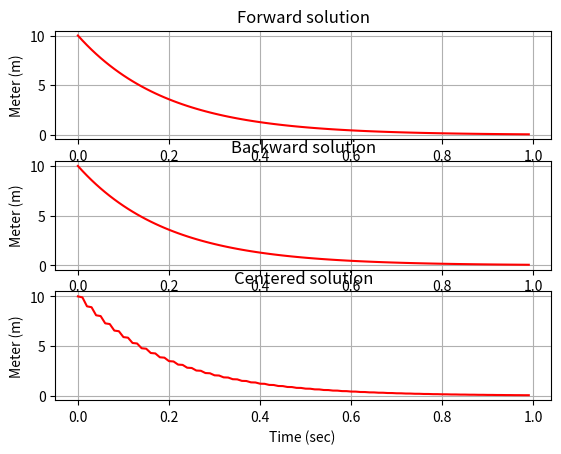

Here is the Python script that generated this plot:
import numpy as np
import matplotlib.pyplot as plt
import scipy

class Solver(object):


    # Capability of this solver
    #
    # x_dot = a*x + b*u
    #
    # example for forward difference
    #
    #   x[k+1] - x[k]
    # ---------------- = a*x[k] + b*u[k]
    #        dt
    #

    def __init__(self,dt,initial_condition,initial_condition_2,t_initial,t_final,system_coef_A,system_coef_B,u):
        self.dt = dt
        self.initial_condition = initial_condition
        self.initial_condition_2 = initial_condition_2
        self.t_initial = t_initial
        self.t_final = t_final
        self.system_coef_A = system_coef_A
        self.system_coef_B = system_coef_B
        self.u = u
    
    def forward_difference(self):
        t = np.arange(self.t_initial,self.t_final,self.dt)
        x_t_f = np.arange(self.t_initial,self.t_final,self.dt)
        x_t_f[0] = self.initial_condition
        for k in range(0,int((t_final-t_initial)/dt) -1 ):
            x_t_f[k+1] = x_t_f[k] + self.dt*(self.system_coef_A*x_t_f[k]+self.system_coef_B*u[k])
        
        return x_t_f,t

    def backward_difference(self):
        t = np.arange(self.t_initial,self.t_final,self.dt)
        x_t_b = np.arange(self.t_initial,self.t_final,self.dt)
        x_t_b[0] = self.initial_condition
        for k in range(1,int((t_final-t_initial)/dt)):
            x_t_b[k] = x_t_b[k-1] + (self.dt*(self.system_coef_A*x_t_b[k-1]+self.system_coef_B*u[k]))

        
        return x_t_b,t

    def centered_difference(self):
        t = np.arange(self.t_initial,self.t_final,self.dt)
        x_t_c = np.arange(self.t_initial,self.t_final,self.dt)
        x_t_c[0] = self.initial_condition
        x_t_c[1] = self.initial_condition_2
        for k in range(1,int((t_final-t_initial)/dt -1)):
            x_t_c[k+1] = x_t_c[k-1] + 2*self.dt*(self.system_coef_A*x_t_c[k-1]+self.system_coef_B*u[k])

        return x_t_c,t




dt = 0.01

t_initial = 0.0
t_final = 1.0

system_coef_A = -5
system_coef_B = 0

x_0 = 10

u = np.ones(int((t_final-t_initial)/dt))*10

# Data for plotting
t = np.arange(t_initial,t_final,dt)
x_t_f = np.arange(t_initial,t_final,dt)
x_t_b = np.arange(t_initial,t_final,dt)
x_t_c = np.arange(t_initial,t_final,dt)


x_t_f[0] = x_0
x_t_b[0] = x_0
x_t_c[0] = x_0
x_t_c[1] = x_0 + system_coef_A*dt*x_0/5

# forward difference
for k in range(0,int((t_final-t_initial)/dt) -1 ):
    x_t_f[k+1] = x_t_f[k] + dt*system_coef_A*x_t_f[k]
  


# backward difference
for k in range(1,int((t_final-t_initial)/dt)):
    x_t_b[k] = x_t_b[k-1] +  dt*system_coef_A*x_t_b[k-1]



# centered difference
for k in range(1,int((t_final-t_initial)/dt -1)):
    x_t_c[k+1] = x_t_c[k-1] + 2*dt*system_coef_A*x_t_c[k-1]

plt.figure()
plt.subplot(311)
plt.plot(t,x_t_f,"r")
plt.grid(True)
plt.ylabel("Meter (m)")
plt.title("Forward solution")

plt.subplot(312)
plt.plot(t,x_t_b,"r")
plt.grid(True)
plt.ylabel("Meter (m)")
plt.title("Backward solution")

plt.subplot(313)
plt.plot(t,x_t_c,"r")
plt.grid(True)
plt.ylabel("Meter (m)")
plt.title("Centered solution")
plt.xlabel("Time (sec) ")
plt.show()